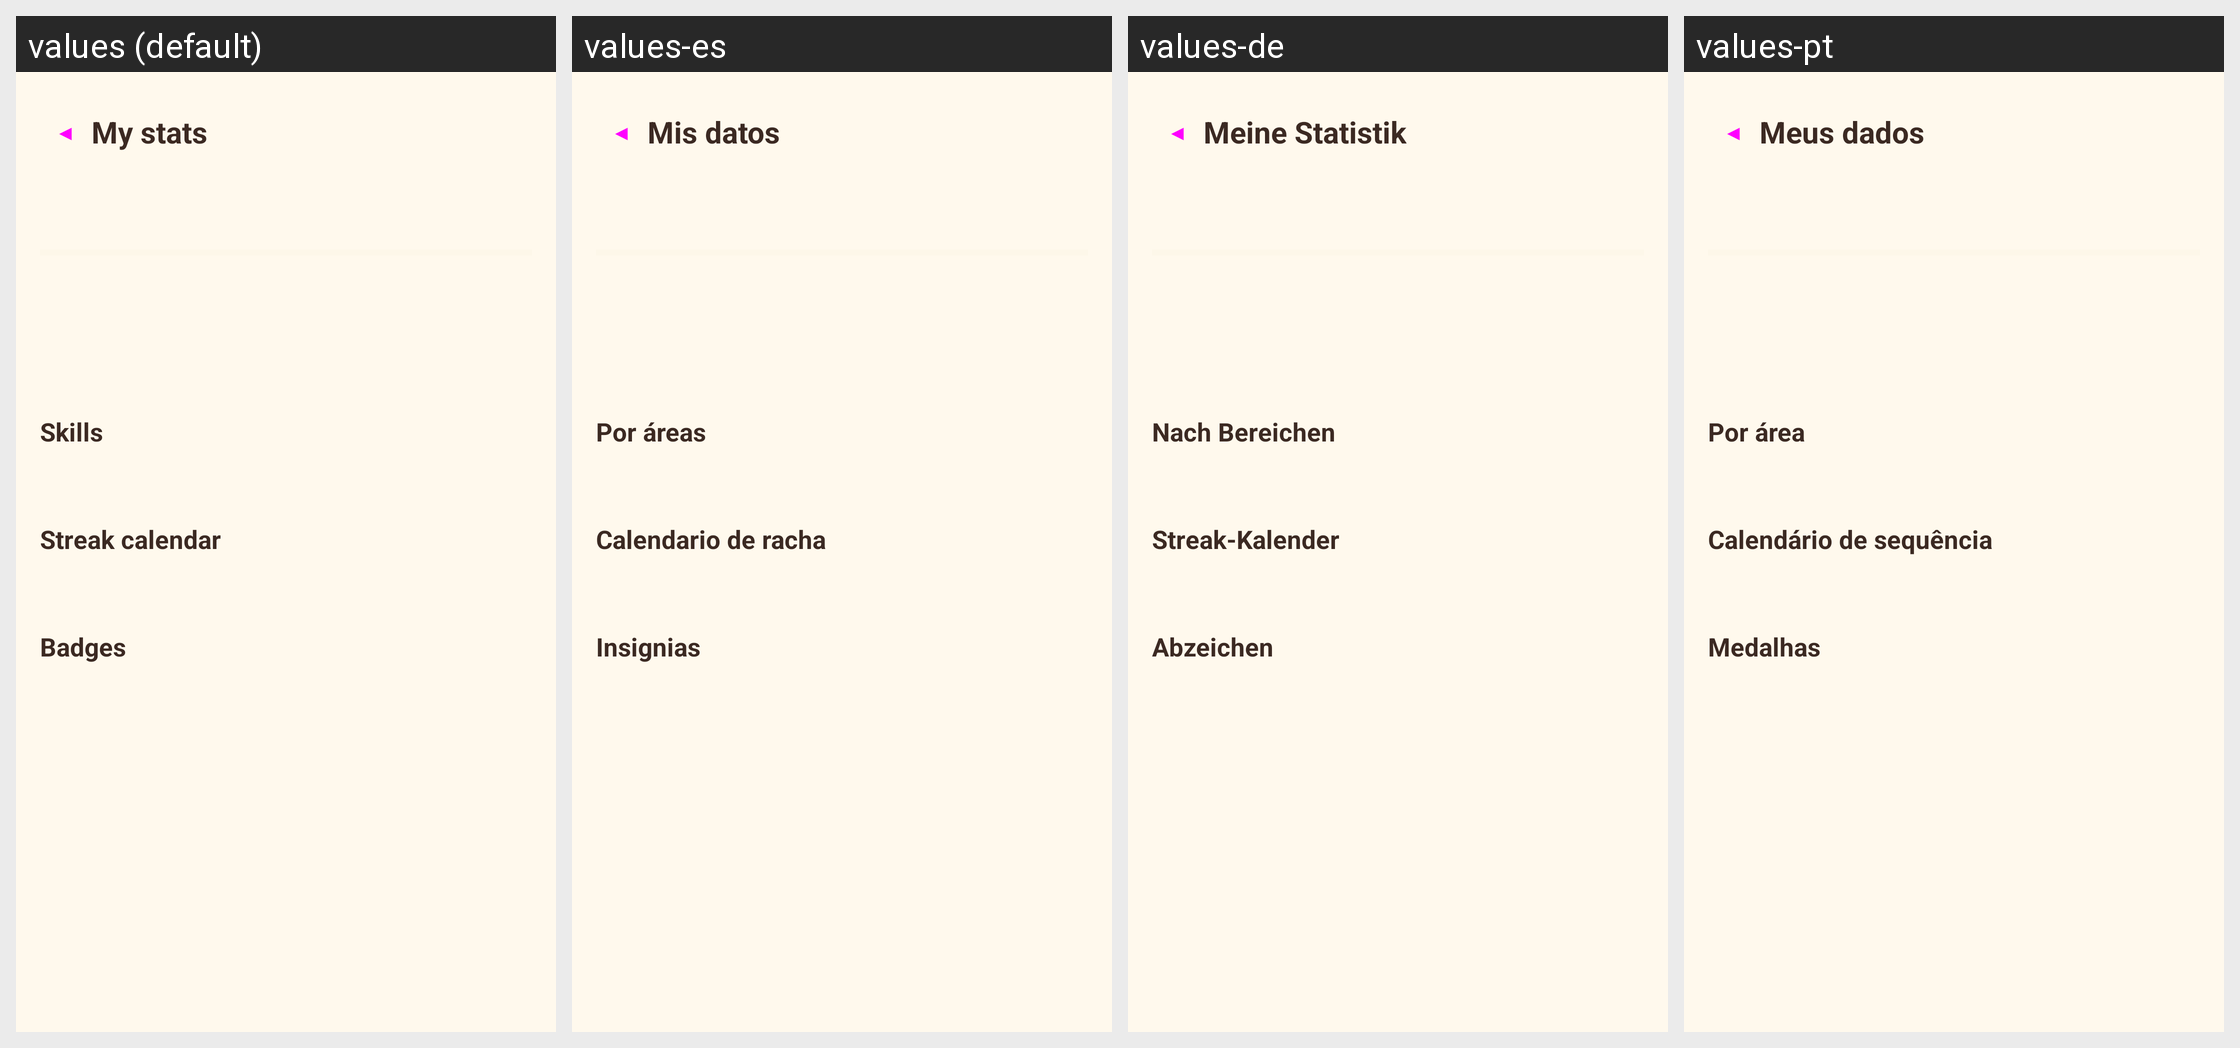

Translations of the strings shown on this Android screen, per locale in the grid:
Android screen res/layout/activity_stats.xml rendered under 4 locales, left to right: values (default), values-es, values-de, values-pt. Device: Nexus 5 (rendered at 1080×1920; each locale shown at half size, 540×960, under a caption strip naming it); theme Theme.Piyak.
Other locales in the repository, not shown: values-fr, values-in, values-ja, values-ko, values-ru, values-th, values-vi, values-zh, values-zh-rHK, values-zh-rTW.
Strings drawn on this screen, with the default value and each locale's value (text and hints the layout hard-codes, and strings that could not be matched under every locale, appear in the picture but are not listed):

stats_title
  values: My stats
  values-es: Mis datos
  values-de: Meine Statistik
  values-pt: Meus dados

stats_by_skill
  values: Skills
  values-es: Por áreas
  values-de: Nach Bereichen
  values-pt: Por área

stats_streak
  values: Streak calendar
  values-es: Calendario de racha
  values-de: Streak-Kalender
  values-pt: Calendário de sequência

stats_badges
  values: Badges
  values-es: Insignias
  values-de: Abzeichen
  values-pt: Medalhas
